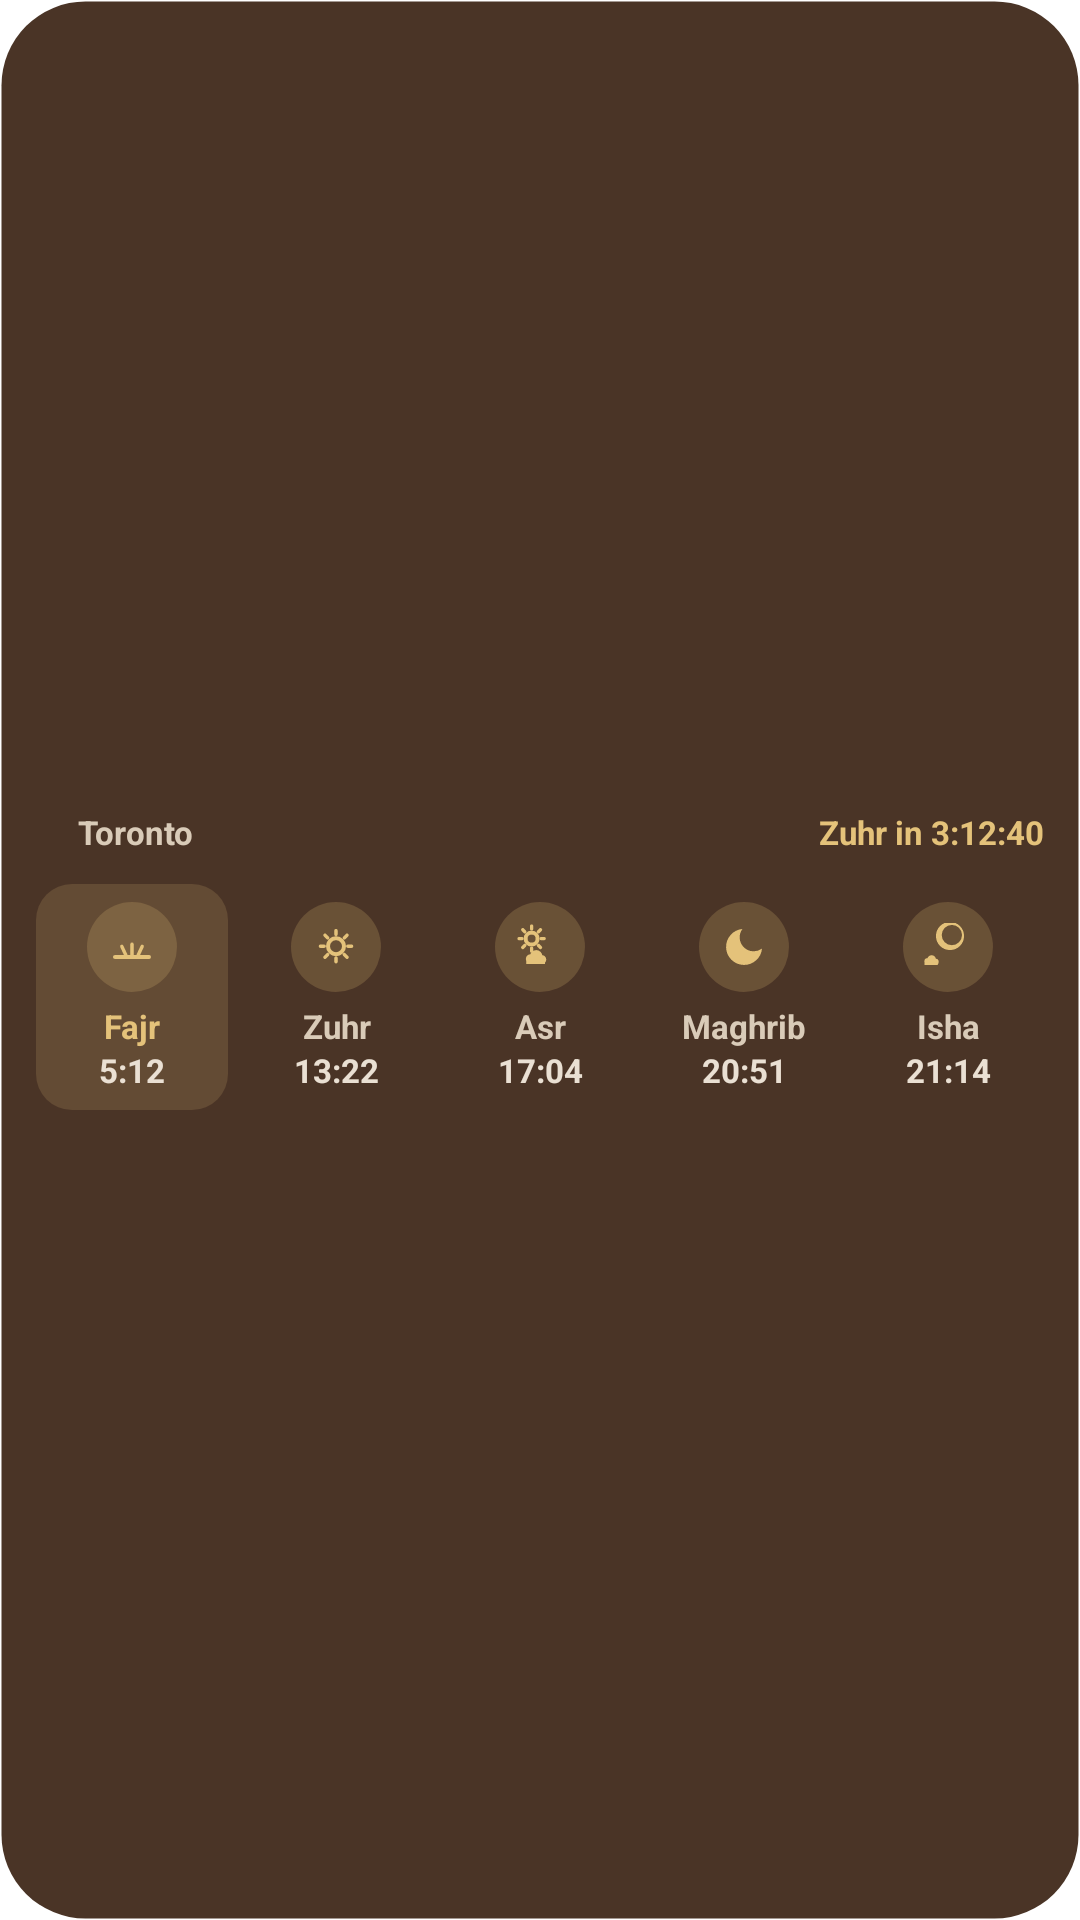

This screen was rendered from an Android layout file. Write that file and the resources it references.
<!-- AndroidManifest.xml: fallback theme Theme.MaterialComponents.DayNight.NoActionBar -->
<!-- res/layout/widget_preview_daily_prayer.xml -->
<?xml version="1.0" encoding="utf-8"?>
<LinearLayout xmlns:android="http://schemas.android.com/apk/res/android"
    android:layout_width="match_parent"
    android:layout_height="match_parent"
    android:background="@drawable/widget_surface"
    android:gravity="center_vertical"
    android:orientation="vertical"
    android:padding="12dp">

    <LinearLayout
        android:layout_width="match_parent"
        android:layout_height="wrap_content"
        android:gravity="center_vertical"
        android:orientation="horizontal">

        <ImageView
            android:layout_width="11dp"
            android:layout_height="11dp"
            android:contentDescription="@string/widget_preview_location"
            android:src="@drawable/ic_widget_location"
            android:tint="@color/widget_secondary_text" />

        <TextView
            android:layout_width="0dp"
            android:layout_height="wrap_content"
            android:layout_marginStart="3dp"
            android:layout_weight="1"
            android:maxLines="1"
            android:text="@string/widget_preview_location"
            android:textColor="@color/widget_secondary_text"
            android:textSize="11sp"
            android:textStyle="bold" />

        <TextView
            android:layout_width="wrap_content"
            android:layout_height="wrap_content"
            android:layout_marginStart="6dp"
            android:maxLines="1"
            android:text="@string/widget_preview_countdown"
            android:textColor="@color/widget_accent"
            android:textSize="11sp"
            android:textStyle="bold" />
    </LinearLayout>

    <LinearLayout
        android:layout_width="match_parent"
        android:layout_height="wrap_content"
        android:layout_marginTop="10dp"
        android:gravity="center_vertical"
        android:orientation="horizontal">

        <LinearLayout
            android:layout_width="0dp"
            android:layout_height="wrap_content"
            android:layout_weight="1"
            android:background="@drawable/widget_highlight"
            android:gravity="center_horizontal"
            android:orientation="vertical"
            android:paddingVertical="6dp">

            <FrameLayout
                android:layout_width="30dp"
                android:layout_height="30dp"
                android:background="@drawable/widget_icon_badge">

                <ImageView
                    android:layout_width="16dp"
                    android:layout_height="16dp"
                    android:layout_gravity="center"
                    android:contentDescription="@string/widget_preview_fajr"
                    android:src="@drawable/ic_prayer_fajr"
                    android:tint="@color/widget_accent" />
            </FrameLayout>

            <TextView
                android:layout_width="match_parent"
                android:layout_height="wrap_content"
                android:layout_marginTop="4dp"
                android:gravity="center_horizontal"
                android:maxLines="1"
                android:text="@string/widget_preview_fajr"
                android:textColor="@color/widget_accent"
                android:textSize="11sp"
                android:textStyle="bold" />

            <TextView
                android:layout_width="match_parent"
                android:layout_height="wrap_content"
                android:gravity="center_horizontal"
                android:maxLines="1"
                android:text="@string/widget_preview_fajr_time"
                android:textColor="@color/widget_body_text"
                android:textSize="11sp"
                android:textStyle="bold" />
        </LinearLayout>

        <LinearLayout
            android:layout_width="0dp"
            android:layout_height="wrap_content"
            android:layout_marginStart="4dp"
            android:layout_weight="1"
            android:gravity="center_horizontal"
            android:orientation="vertical"
            android:paddingVertical="6dp">

            <FrameLayout
                android:layout_width="30dp"
                android:layout_height="30dp"
                android:background="@drawable/widget_icon_badge">

                <ImageView
                    android:layout_width="16dp"
                    android:layout_height="16dp"
                    android:layout_gravity="center"
                    android:contentDescription="@string/widget_preview_zuhr"
                    android:src="@drawable/ic_prayer_zuhr"
                    android:tint="@color/widget_accent" />
            </FrameLayout>

            <TextView
                android:layout_width="match_parent"
                android:layout_height="wrap_content"
                android:layout_marginTop="4dp"
                android:gravity="center_horizontal"
                android:maxLines="1"
                android:text="@string/widget_preview_zuhr"
                android:textColor="@color/widget_secondary_text"
                android:textSize="11sp"
                android:textStyle="bold" />

            <TextView
                android:layout_width="match_parent"
                android:layout_height="wrap_content"
                android:gravity="center_horizontal"
                android:maxLines="1"
                android:text="@string/widget_preview_zuhr_time"
                android:textColor="@color/widget_body_text"
                android:textSize="11sp"
                android:textStyle="bold" />
        </LinearLayout>

        <LinearLayout
            android:layout_width="0dp"
            android:layout_height="wrap_content"
            android:layout_marginStart="4dp"
            android:layout_weight="1"
            android:gravity="center_horizontal"
            android:orientation="vertical"
            android:paddingVertical="6dp">

            <FrameLayout
                android:layout_width="30dp"
                android:layout_height="30dp"
                android:background="@drawable/widget_icon_badge">

                <ImageView
                    android:layout_width="16dp"
                    android:layout_height="16dp"
                    android:layout_gravity="center"
                    android:contentDescription="@string/widget_preview_asr"
                    android:src="@drawable/ic_prayer_asr"
                    android:tint="@color/widget_accent" />
            </FrameLayout>

            <TextView
                android:layout_width="match_parent"
                android:layout_height="wrap_content"
                android:layout_marginTop="4dp"
                android:gravity="center_horizontal"
                android:maxLines="1"
                android:text="@string/widget_preview_asr"
                android:textColor="@color/widget_secondary_text"
                android:textSize="11sp"
                android:textStyle="bold" />

            <TextView
                android:layout_width="match_parent"
                android:layout_height="wrap_content"
                android:gravity="center_horizontal"
                android:maxLines="1"
                android:text="@string/widget_preview_asr_time"
                android:textColor="@color/widget_body_text"
                android:textSize="11sp"
                android:textStyle="bold" />
        </LinearLayout>

        <LinearLayout
            android:layout_width="0dp"
            android:layout_height="wrap_content"
            android:layout_marginStart="4dp"
            android:layout_weight="1"
            android:gravity="center_horizontal"
            android:orientation="vertical"
            android:paddingVertical="6dp">

            <FrameLayout
                android:layout_width="30dp"
                android:layout_height="30dp"
                android:background="@drawable/widget_icon_badge">

                <ImageView
                    android:layout_width="16dp"
                    android:layout_height="16dp"
                    android:layout_gravity="center"
                    android:contentDescription="@string/widget_preview_maghrib"
                    android:src="@drawable/ic_prayer_maghrib"
                    android:tint="@color/widget_accent" />
            </FrameLayout>

            <TextView
                android:layout_width="match_parent"
                android:layout_height="wrap_content"
                android:layout_marginTop="4dp"
                android:gravity="center_horizontal"
                android:maxLines="1"
                android:text="@string/widget_preview_maghrib"
                android:textColor="@color/widget_secondary_text"
                android:textSize="11sp"
                android:textStyle="bold" />

            <TextView
                android:layout_width="match_parent"
                android:layout_height="wrap_content"
                android:gravity="center_horizontal"
                android:maxLines="1"
                android:text="@string/widget_preview_maghrib_time"
                android:textColor="@color/widget_body_text"
                android:textSize="11sp"
                android:textStyle="bold" />
        </LinearLayout>

        <LinearLayout
            android:layout_width="0dp"
            android:layout_height="wrap_content"
            android:layout_marginStart="4dp"
            android:layout_weight="1"
            android:gravity="center_horizontal"
            android:orientation="vertical"
            android:paddingVertical="6dp">

            <FrameLayout
                android:layout_width="30dp"
                android:layout_height="30dp"
                android:background="@drawable/widget_icon_badge">

                <ImageView
                    android:layout_width="16dp"
                    android:layout_height="16dp"
                    android:layout_gravity="center"
                    android:contentDescription="@string/widget_preview_isha"
                    android:src="@drawable/ic_prayer_isha"
                    android:tint="@color/widget_accent" />
            </FrameLayout>

            <TextView
                android:layout_width="match_parent"
                android:layout_height="wrap_content"
                android:layout_marginTop="4dp"
                android:gravity="center_horizontal"
                android:maxLines="1"
                android:text="@string/widget_preview_isha"
                android:textColor="@color/widget_secondary_text"
                android:textSize="11sp"
                android:textStyle="bold" />

            <TextView
                android:layout_width="match_parent"
                android:layout_height="wrap_content"
                android:gravity="center_horizontal"
                android:maxLines="1"
                android:text="@string/widget_preview_isha_time"
                android:textColor="@color/widget_body_text"
                android:textSize="11sp"
                android:textStyle="bold" />
        </LinearLayout>
    </LinearLayout>
</LinearLayout>
<!-- resources referenced by this layout -->
<resources>
  <color name="widget_accent">#FFE4C27A</color>
  <color name="widget_body_text">#FFEAE0D3</color>
  <color name="widget_secondary_text">#FFD9CBB8</color>
  <!-- drawable ic_prayer_isha (drawable) -->
  <?xml version="1.0" encoding="utf-8"?>
  <vector xmlns:android="http://schemas.android.com/apk/res/android"
      android:width="24dp"
      android:height="24dp"
      android:viewportWidth="24"
      android:viewportHeight="24">
    <path
        android:pathData="M5.98,6.5 A7.02,7.02 0 1,1 20.02,6.5 A7.02,7.02 0 1,1 5.98,6.5 Z M8.866,6.032 A5.07,5.07 0 1,1 19.006,6.032 A5.07,5.07 0 1,1 8.866,6.032 Z"
        android:fillType="evenOdd"
        android:fillColor="#FFFFFFFF" />
    <path
        android:pathData="M0.272,19.648 h6.656 v1.352 h-6.656 Z M0.168,19.232 A1.664,1.664 0 1,1 3.496,19.232 A1.664,1.664 0 1,1 0.168,19.232 Z M1.624,18.296 A2.184,2.184 0 1,1 5.992,18.296 A2.184,2.184 0 1,1 1.624,18.296 Z M4.224,19.44 A1.56,1.56 0 1,1 7.344,19.44 A1.56,1.56 0 1,1 4.224,19.44 Z"
        android:fillColor="#FFFFFFFF" />
  </vector>
  <!-- drawable ic_prayer_maghrib (drawable) -->
  <?xml version="1.0" encoding="utf-8"?>
  <vector xmlns:android="http://schemas.android.com/apk/res/android"
      android:width="24dp"
      android:height="24dp"
      android:viewportWidth="24"
      android:viewportHeight="24">
    <path
        android:pathData="M21,12.79 A9,9 0 1,1 11.21,3 A7,7 0 0,0 21,12.79 Z"
        android:fillColor="#FFFFFFFF" />
  </vector>
  <!-- drawable widget_highlight (drawable) -->
  <?xml version="1.0" encoding="utf-8"?>
  <shape xmlns:android="http://schemas.android.com/apk/res/android"
      android:shape="rectangle">
      <solid android:color="@color/widget_highlight" />
      <corners android:radius="12dp" />
  </shape>
  <!-- drawable widget_icon_badge (drawable) -->
  <?xml version="1.0" encoding="utf-8"?>
  <shape xmlns:android="http://schemas.android.com/apk/res/android"
      android:shape="oval">
      <solid android:color="@color/widget_icon_badge" />
  </shape>
  <!-- drawable widget_surface (drawable) -->
  <?xml version="1.0" encoding="utf-8"?>
  <shape xmlns:android="http://schemas.android.com/apk/res/android"
      android:shape="rectangle">
      <solid android:color="@color/widget_surface" />
      <stroke
          android:width="1dp"
          android:color="@color/widget_border" />
      <corners android:radius="@dimen/widget_corner_radius" />
  </shape>
  <string name="widget_preview_asr">Asr</string>
  <string name="widget_preview_asr_time">17:04</string>
  <string name="widget_preview_countdown">Zuhr in 3:12:40</string>
  <string name="widget_preview_fajr">Fajr</string>
  <string name="widget_preview_fajr_time">5:12</string>
  <string name="widget_preview_isha">Isha</string>
  <string name="widget_preview_isha_time">21:14</string>
  <string name="widget_preview_location">Toronto</string>
  <string name="widget_preview_maghrib">Maghrib</string>
  <string name="widget_preview_maghrib_time">20:51</string>
  <string name="widget_preview_zuhr">Zuhr</string>
  <string name="widget_preview_zuhr_time">13:22</string>
  <color name="widget_highlight">#29E4C27A</color>
  <color name="widget_icon_badge">#33E4C27A</color>
  <color name="widget_surface">#FF4A3426</color>
  <color name="widget_border">#00000000</color>
  <dimen name="widget_corner_radius">16dp</dimen>
</resources>
